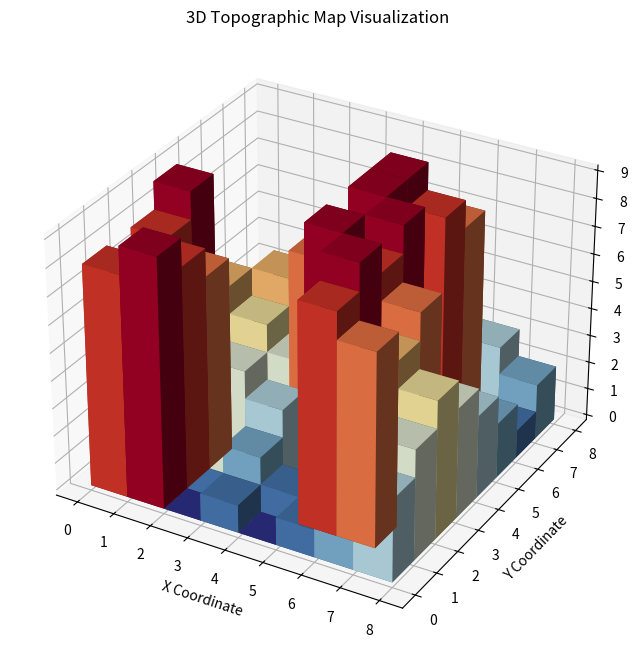

Recreate this plot in Python.
# Define a custom colormap where low values are blue/green and high values are red/orange
from matplotlib.colors import Normalize
import matplotlib.cm as cm
import numpy as np
import matplotlib.pyplot as plt

# Given topographic map as a string
topo_map_str = """89010123
78121874
87430965
96549874
45678903
32019012
01329801
10456732"""

# with open("input.txt") as f:
    # topo_map_str = f.read().strip()

# Convert the topographic map into a 2D NumPy array
topo_map = np.array([list(map(int, list(row))) for row in topo_map_str.split("\n")])


# Normalize height values for coloring
norm = Normalize(vmin=np.min(topo_map), vmax=np.max(topo_map))
colormap = cm.get_cmap('RdYlBu_r')  # Reversed Red-Yellow-Blue colormap

# Create a new 3D plot for the box-style visualization
fig = plt.figure(figsize=(10, 8))
ax = fig.add_subplot(111, projection='3d')

# Plot each box (voxel-like) at its height with corresponding color
for i in range(topo_map.shape[0]):
    for j in range(topo_map.shape[1]):
        height = topo_map[i, j]
        color = colormap(norm(height))  # Get color based on height
        
        # Draw a 3D bar at (j, i) with height 'height'
        ax.bar3d(j, i, 0, 1, 1, height, color=color, shade=True)

# Labels and title
ax.set_xlabel('X Coordinate')
ax.set_ylabel('Y Coordinate')
ax.set_zlabel('Elevation')
ax.set_title('3D Topographic Map Visualization')

# Show the plot
plt.show()
